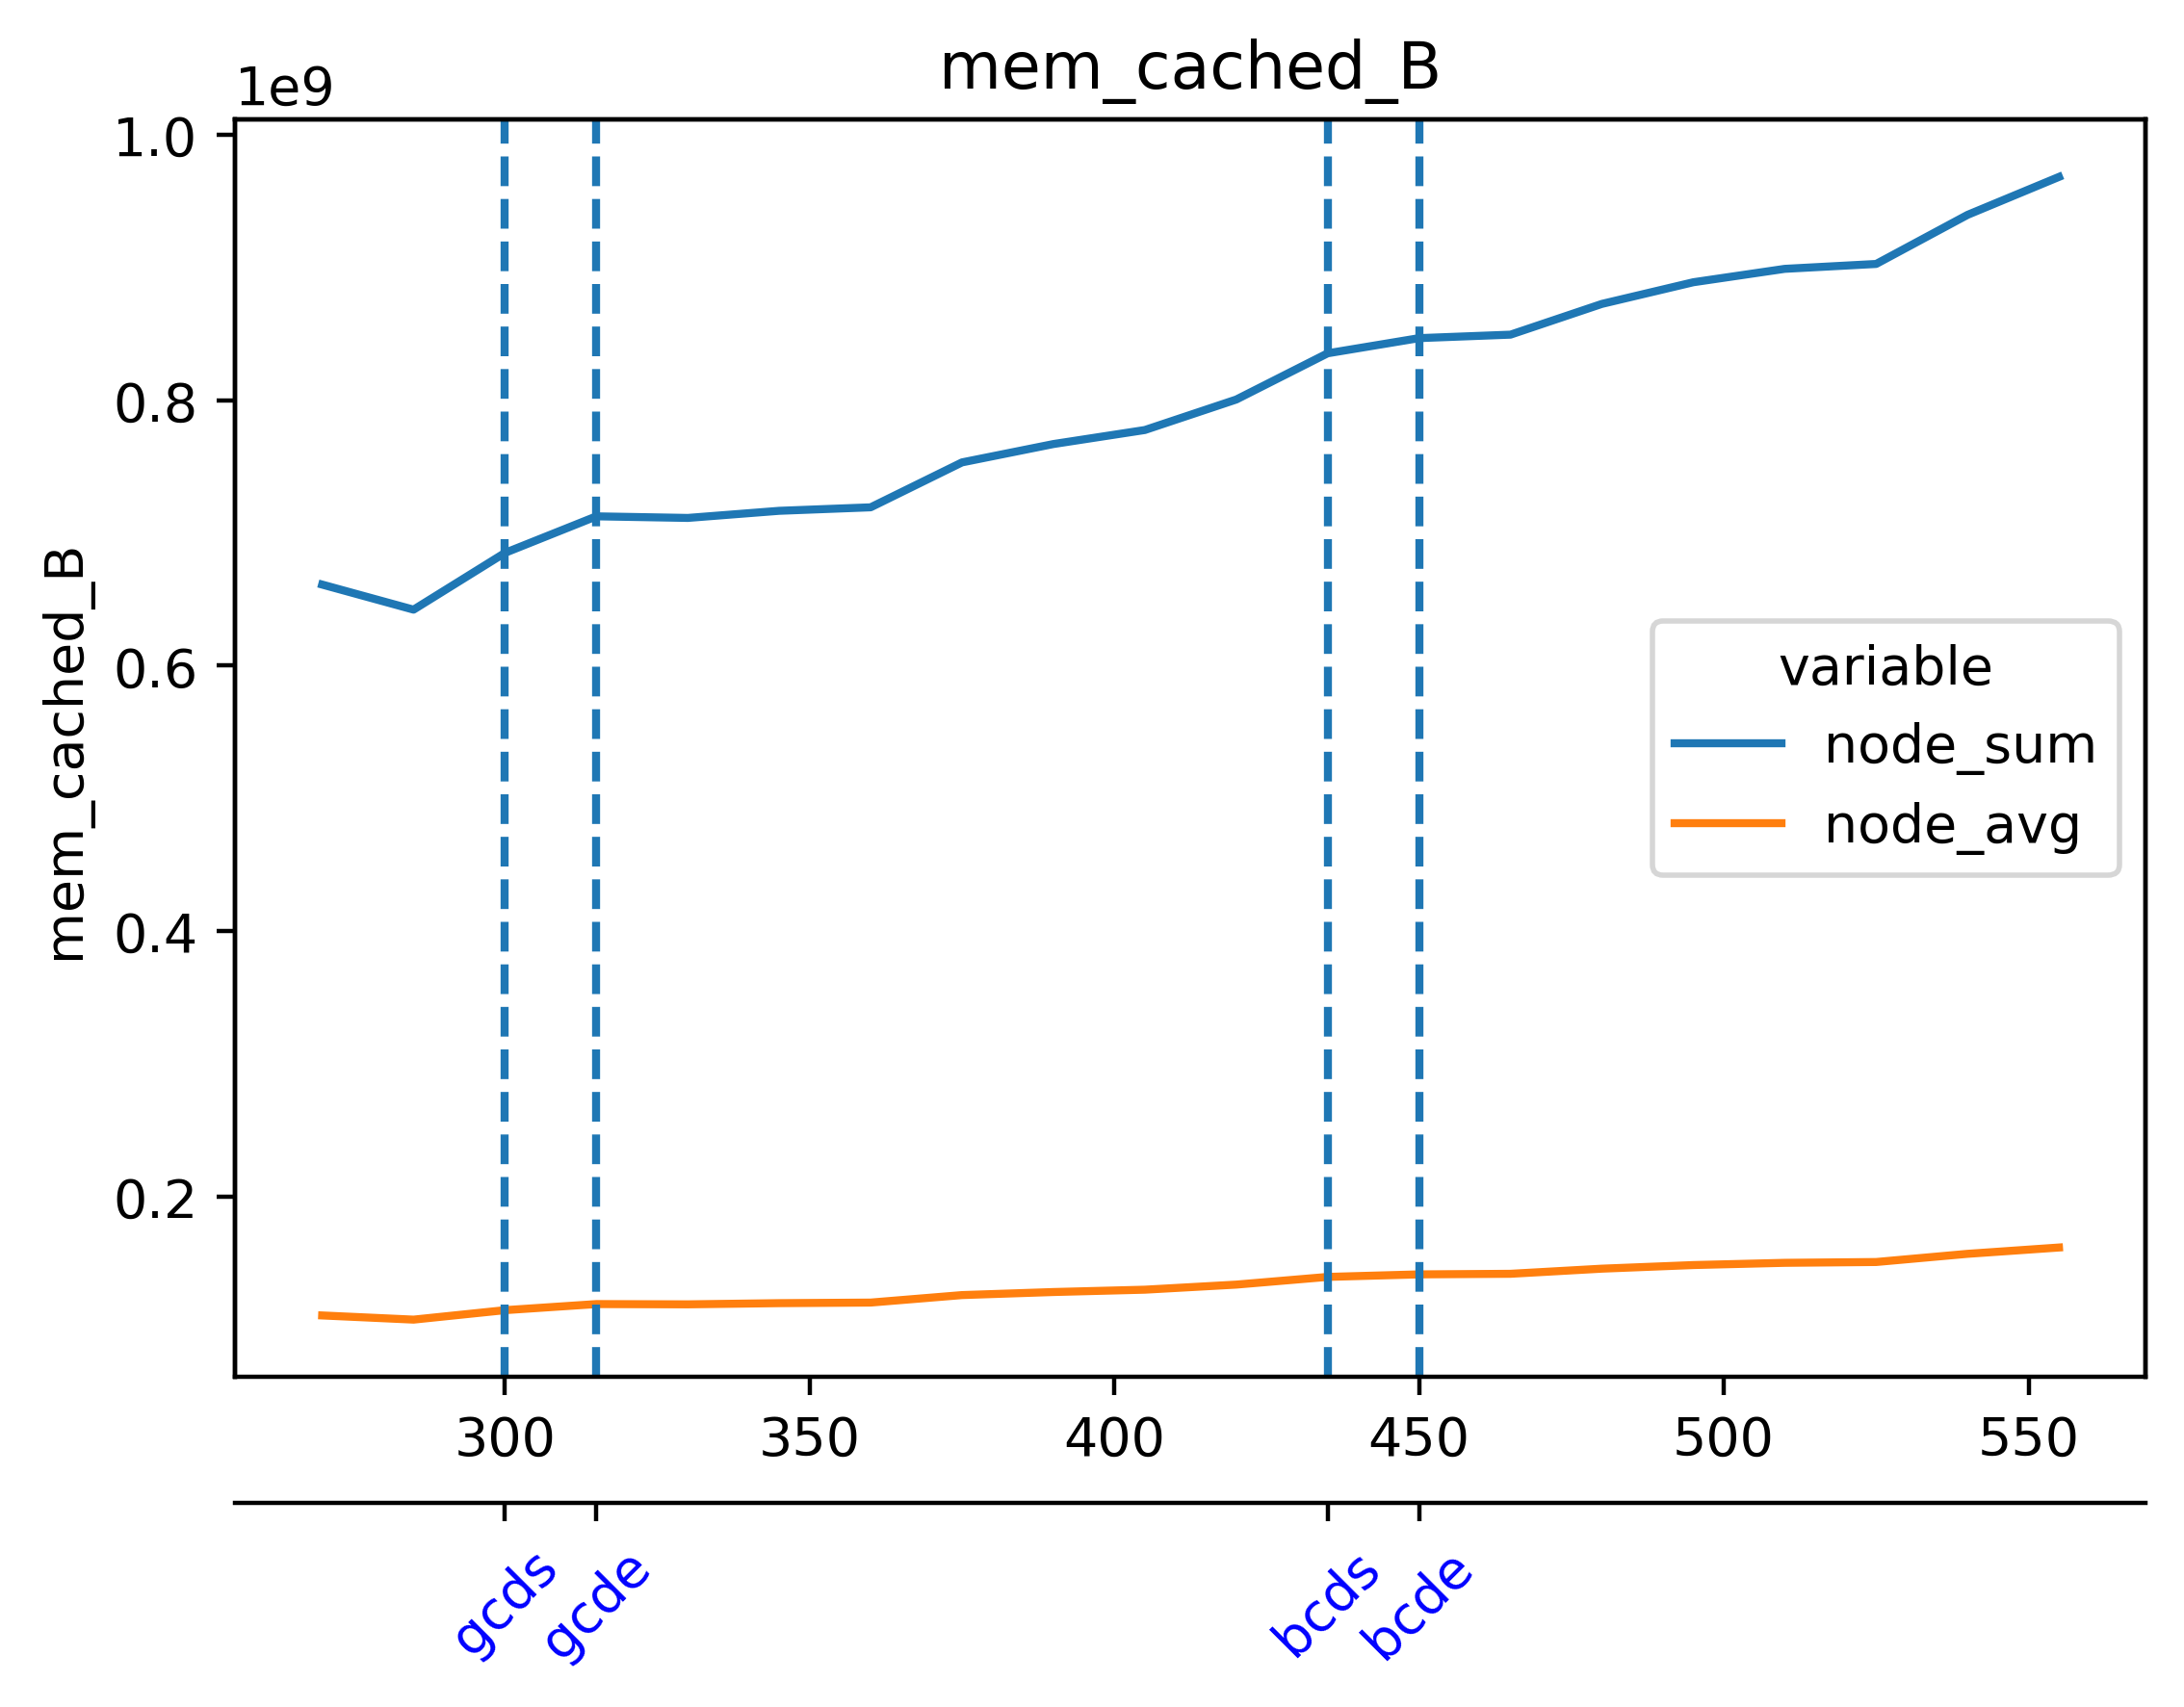

Data behind this chart, as committed beside it:
timestamp, beacon-metrics-gazer--675f3dce361d4f7da9…, cadvisor, cl-1-prysm-geth--a605baf59c4045a38d9e4d5…, cl-2-prysm-geth--19001ea77c3545afa6c69ee…, cl-3-prysm-geth--d90a7d68dc274ecd8867ffb…, cl-4-prysm-geth--5be24fc6314f4152b35f998…, cl-5-prysm-geth--f4c42ddc242b43d7be6229d…, dora--6ad1bbd68ba74d9ea474027c4cbfe50f, el-1-geth-prysm--ae5abeea1d954559abc6f3e…, el-2-geth-prysm--0a52dd5b5d314aa0bb8409a…, el-3-geth-prysm--2b6ea066b8b24382a1b415d…, el-4-geth-prysm--60458066b7af49f9a4a45a6…, el-5-geth-prysm--35ede4594838490089a6718…, el-forkmon--c55ed8e688eb4ca88cb9ae5d8280…, ethereum-metrics-exporter-1-prysm-geth--…, ethereum-metrics-exporter-2-prysm-geth--…, ethereum-metrics-exporter-3-prysm-geth--…, ethereum-metrics-exporter-4-prysm-geth--…, ethereum-metrics-exporter-5-prysm-geth--…, grafana--e9468133916047cd82ef18a42a10721…, helpers-grafana-1, kurtosis-api--6fce6122dc6c43d09e200f491e…, kurtosis-engine--73e0d765f58b4761a30feeb…
1717045825, 8069120, 301289472, 247365632, 221974528, 223997952, 239968256, 233312256, 29011968, 52744192, 44695552, 44617728, 44060672, 45060096, 27971584, 11476992, 9691136, 9023488, 8663040, 9265152, 160309248, 70488064, 62439424, 35741696
1717045840, 8069120, 301051904, 253874176, 226410496, 230924288, 254717952, 237772800, 29024256, 53628928, 45060096, 44118016, 44486656, 44867584, 30289920, 10539008, 8151040, 8916992, 9183232, 8450048, 160608256, 70488064, 62439424, 35741696
1717045855, 9056256, 301318144, 269783040, 228667392, 245579776, 256643072, 239988736, 39911424, 53460992, 44830720, 44388352, 44675072, 45027328, 29720576, 10911744, 9129984, 8159232, 9433088, 8986624, 160612352, 70488064, 62439424, 35741696
1717045870, 9056256, 301060096, 269852672, 231137280, 253673472, 256929792, 258531328, 39919616, 54259712, 45662208, 44593152, 45207552, 44990464, 28016640, 11059200, 8785920, 8617984, 10530816, 9072640, 160681984, 70488064, 62439424, 36134912
1717045885, 9056256, 301060096, 270000128, 234143744, 275365888, 258424832, 263020544, 40153088, 54345728, 44756992, 44756992, 45674496, 45957120, 28397568, 10776576, 8937472, 8908800, 9224192, 8429568, 160694272, 70488064, 62439424, 36134912
1717045900, 9056256, 301064192, 273174528, 244703232, 275107840, 283095040, 266686464, 40194048, 54808576, 45641728, 45305856, 46333952, 46886912, 28450816, 10149888, 8364032, 8650752, 8347648, 9060352, 160706560, 70488064, 62439424, 36134912
1717045915, 9052160, 301068288, 289005568, 247451648, 275509248, 302788608, 269164544, 40226816, 54792192, 46227456, 45887488, 46284800, 46796800, 27930624, 10715136, 8540160, 8577024, 9519104, 9388032, 160845824, 70488064, 62439424, 36134912
1717045930, 9052160, 301596672, 291774464, 248627200, 315355136, 303153152, 277839872, 40255488, 54927360, 46297088, 46383104, 46366720, 46977024, 28405760, 11063296, 8257536, 8847360, 8896512, 8413184, 160919552, 70488064, 60329984, 37146624
1717045945, 9052160, 301068288, 294592512, 250888192, 320126976, 303026176, 280072192, 40280064, 55013376, 46354432, 46764032, 46551040, 47112192, 28844032, 10838016, 9543680, 8327168, 8540160, 9109504, 160923648, 70488064, 60329984, 37146624
1717045960, 9052160, 301342720, 308256768, 270815232, 326582272, 305364992, 290811904, 40329216, 55209984, 47075328, 47095808, 47013888, 47611904, 28438528, 10620928, 8986624, 8855552, 8396800, 8605696, 160927744, 70488064, 60329984, 37146624
1717045975, 9052160, 301080576, 310493184, 280956928, 335417344, 312442880, 300040192, 40374272, 56127488, 47419392, 48021504, 46813184, 47951872, 28553216, 11534336, 8052736, 8888320, 9125888, 8925184, 160927744, 70549504, 60334080, 37146624
1717045990, 9052160, 301080576, 312434688, 288546816, 341176320, 314605568, 299851776, 29609984, 56176640, 48005120, 48119808, 48046080, 48472064, 28684288, 11042816, 8720384, 8671232, 9015296, 8413184, 160960512, 70549504, 60350464, 37453824
1717046005, 9052160, 301076480, 323301376, 290967552, 341200896, 322654208, 301989888, 29626368, 56389632, 47980544, 48177152, 48599040, 48525312, 28569600, 10641408, 8941568, 9035776, 9199616, 8380416, 162500608, 70549504, 60350464, 37453824
1717046020, 9052160, 301088768, 346877952, 322920448, 343363584, 325160960, 311033856, 29761536, 56778752, 48173056, 48361472, 48447488, 48754688, 29446144, 11231232, 8699904, 8785920, 8753152, 8429568, 162508800, 70549504, 60350464, 37453824
1717046035, 9052160, 305856512, 354418688, 321482752, 360275968, 323551232, 342630400, 29773824, 57757696, 48869376, 49119232, 48984064, 48136192, 30289920, 10506240, 9203712, 8876032, 8880128, 8531968, 162516992, 70549504, 60346368, 37453824
1717046050, 9052160, 306266112, 357109760, 321269760, 387026944, 323575808, 342679552, 29786112, 57729024, 48996352, 49000448, 49045504, 48324608, 28655616, 11407360, 9605120, 9314304, 9043968, 8843264, 162521088, 70549504, 60411904, 38354944
1717046065, 9052160, 306257920, 359809024, 321310720, 387055616, 323600384, 344834048, 29806592, 58740736, 49799168, 49831936, 49926144, 49508352, 28872704, 10989568, 9064448, 8712192, 9441280, 8994816, 162525184, 70549504, 60411904, 38354944
1717046080, 9052160, 305995776, 362598400, 332390400, 387104768, 343736320, 349155328, 29818880, 58753024, 49790976, 49442816, 50487296, 49352704, 29458432, 11251712, 8978432, 8519680, 9154560, 9338880, 162521088, 70549504, 60411904, 38354944
1717046095, 9052160, 306520064, 362614784, 343465984, 387170304, 343871488, 351621120, 29839360, 59047936, 50995200, 50438144, 50651136, 50249728, 28667904, 11264000, 8654848, 9129984, 9056256, 8335360, 163979264, 70549504, 60411904, 38354944
1717046110, 9052160, 306003968, 366993408, 343523328, 371585024, 343904256, 351715328, 26013696, 59129856, 51523584, 50958336, 50688000, 50139136, 29650944, 10797056, 9097216, 8908800, 8224768, 8949760, 163991552, 70414336, 60411904, 38404096
1717046125, 9052160, 306262016, 376676352, 352088064, 371609600, 343928832, 351948800, 26017792, 60108800, 51826688, 50708480, 51367936, 50671616, 29581312, 11853824, 8896512, 8847360, 8200192, 8372224, 163995648, 70414336, 60411904, 38404096
1717046140, 9052160, 303382528, 384413696, 352448512, 370339840, 346968064, 353972224, 25214976, 60715008, 51429376, 51589120, 52219904, 50413568, 29179904, 10661888, 8613888, 8880128, 8691712, 8364032, 163995648, 70414336, 60411904, 38404096
1717046155, 9052160, 303894528, 384692224, 352215040, 365056000, 347127808, 356397056, 25214976, 60547072, 52166656, 51765248, 52150272, 50630656, 29011968, 11517952, 8581120, 8495104, 9691136, 8912896, 164003840, 70414336, 60411904, 38404096
1717046170, 9052160, 304242688, 384454656, 352251904, 365096960, 347152384, 356466688, 25219072, 60596224, 52887552, 52912128, 52322304, 51171328, 29609984, 10940416, 9125888, 9363456, 10260480, 8572928, 164012032, 70414336, 60411904, 38404096
1717046185, 9052160, 306098176, 384524288, 352280576, 365133824, 347193344, 356478976, 25313280, 61730816, 53235712, 53026816, 53145600, 51539968, 29978624, 11587584, 9048064, 9297920, 9977856, 9510912, 164020224, 70414336, 60411904, 38404096
1717046200, 9052160, 305819648, 388411392, 360845312, 365293568, 349364224, 356507648, 25374720, 61980672, 52928512, 53211136, 53706752, 52908032, 27312128, 11612160, 8990720, 8949760, 10031104, 9728000, 164028416, 70410240, 60411904, 38404096
1717046215, 9052160, 305557504, 388423680, 360873984, 365338624, 349442048, 356589568, 25411584, 62451712, 53907456, 53313536, 53514240, 53833728, 29564928, 11542528, 8458240, 9592832, 9195520, 8613888, 164024320, 70561792, 60411904, 37642240
1717046230, 9052160, 306626560, 388460544, 363077632, 365629440, 349507584, 357150720, 25079808, 62631936, 53907456, 53465088, 53714944, 53936128, 31358976, 10641408, 8957952, 8372224, 8613888, 9740288, 164024320, 70561792, 60411904, 38039552
1717046245, 13561856, 307712000, 398073856, 365228032, 365391872, 349802496, 356896768, 40222720, 62885888, 54329344, 53882880, 53747712, 53895168, 27553792, 11272192, 8916992, 9289728, 9211904, 8531968, 162267136, 70561792, 60411904, 38039552
1717046260, 13561856, 307449856, 400261120, 367468544, 365432832, 357048320, 360685568, 40243200, 63512576, 54435840, 54333440, 54935552, 55881728, 31363072, 11055104, 8871936, 8458240, 9289728, 8404992, 162267136, 70561792, 60411904, 38039552
1717046275, 13561856, 307953664, 400277504, 367497216, 365469696, 357138432, 362860544, 40247296, 64106496, 54927360, 54784000, 54886400, 55848960, 30134272, 11444224, 9543680, 8912896, 9662464, 9105408, 162267136, 70561792, 60411904, 38039552
1717046290, 13561856, 307961856, 400310272, 367542272, 365547520, 357150720, 363151360, 40247296, 63754240, 54972416, 55042048, 55009280, 55910400, 31694848, 10956800, 8372224, 8241152, 8679424, 8458240, 162320384, 70561792, 60411904, 38150144
1717046305, 13557760, 307945472, 400322560, 375586816, 365576192, 357199872, 363171840, 40263680, 64962560, 56049664, 55623680, 55054336, 56307712, 30789632, 11436032, 8777728, 8781824, 9220096, 9199616, 162328576, 70561792, 60411904, 38150144
1717046320, 13557760, 308211712, 400445440, 375619584, 359424000, 364724224, 366424064, 40296448, 65167360, 56102912, 55836672, 55742464, 56209408, 28508160, 11706368, 9363456, 8716288, 8871936, 9129984, 162328576, 70561792, 60411904, 38150144
1717046335, 13557760, 308232192, 400457728, 375635968, 359460864, 365068288, 369139712, 40304640, 65925120, 57323520, 56033280, 55963648, 56352768, 31379456, 11427840, 8957952, 9220096, 9076736, 9060352, 162328576, 70561792, 60411904, 38150144
1717046350, 13557760, 307957760, 400490496, 375672832, 359518208, 365121536, 369176576, 40316928, 65798144, 56958976, 56946688, 56889344, 56381440, 30580736, 10932224, 9568256, 8822784, 9441280, 9244672, 162328576, 70561792, 60411904, 37859328
1717046365, 13557760, 307974144, 400502784, 392925184, 359550976, 365166592, 369184768, 28557312, 66121728, 57368576, 57237504, 56885248, 56463360, 28389376, 11182080, 8908800, 9023488, 8974336, 8646656, 162332672, 70561792, 60411904, 37859328
1717046380, 13557760, 308219904, 402718720, 393527296, 359632896, 373993472, 369221632, 28581888, 66396160, 57864192, 58052608, 57737216, 56475648, 33005568, 10674176, 8298496, 9261056, 9306112, 9396224, 162328576, 70561792, 60411904, 37859328
